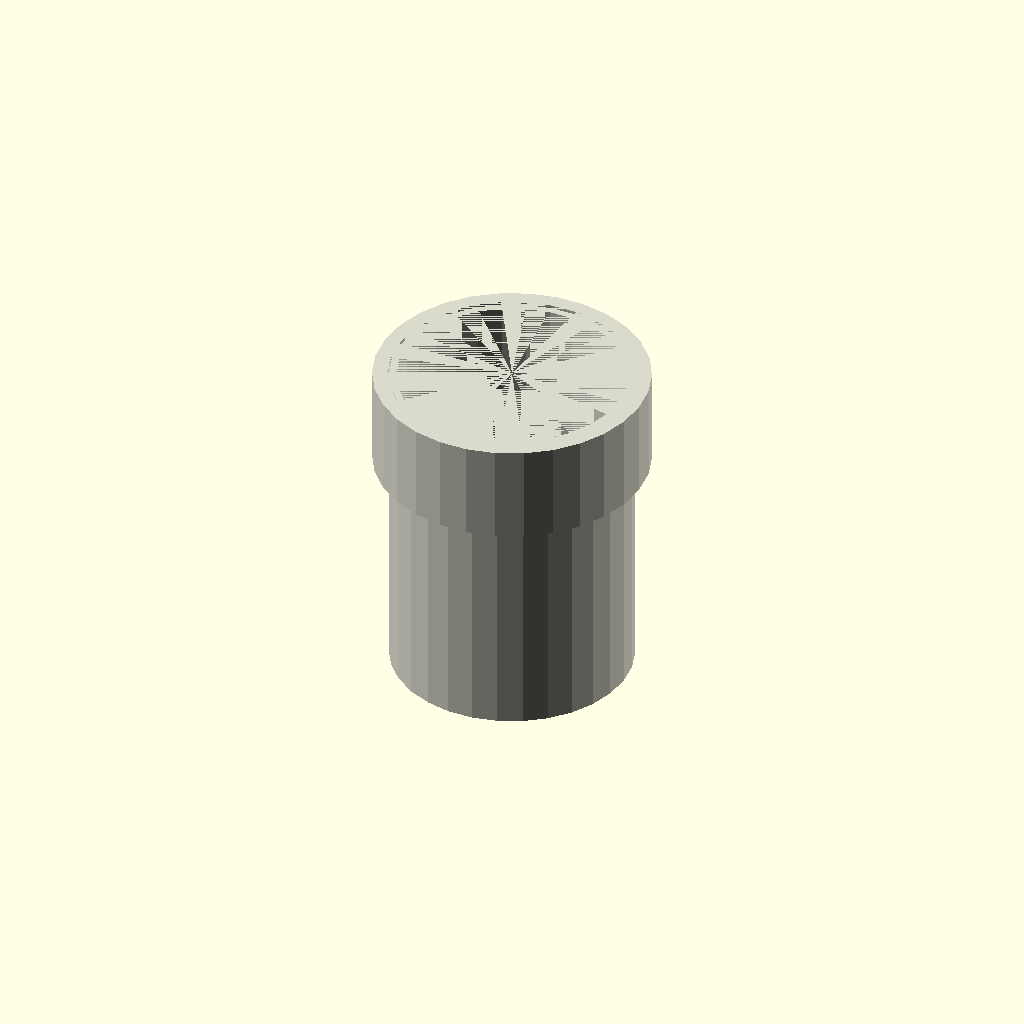
Cell 1: rendered with the file's own defaults.
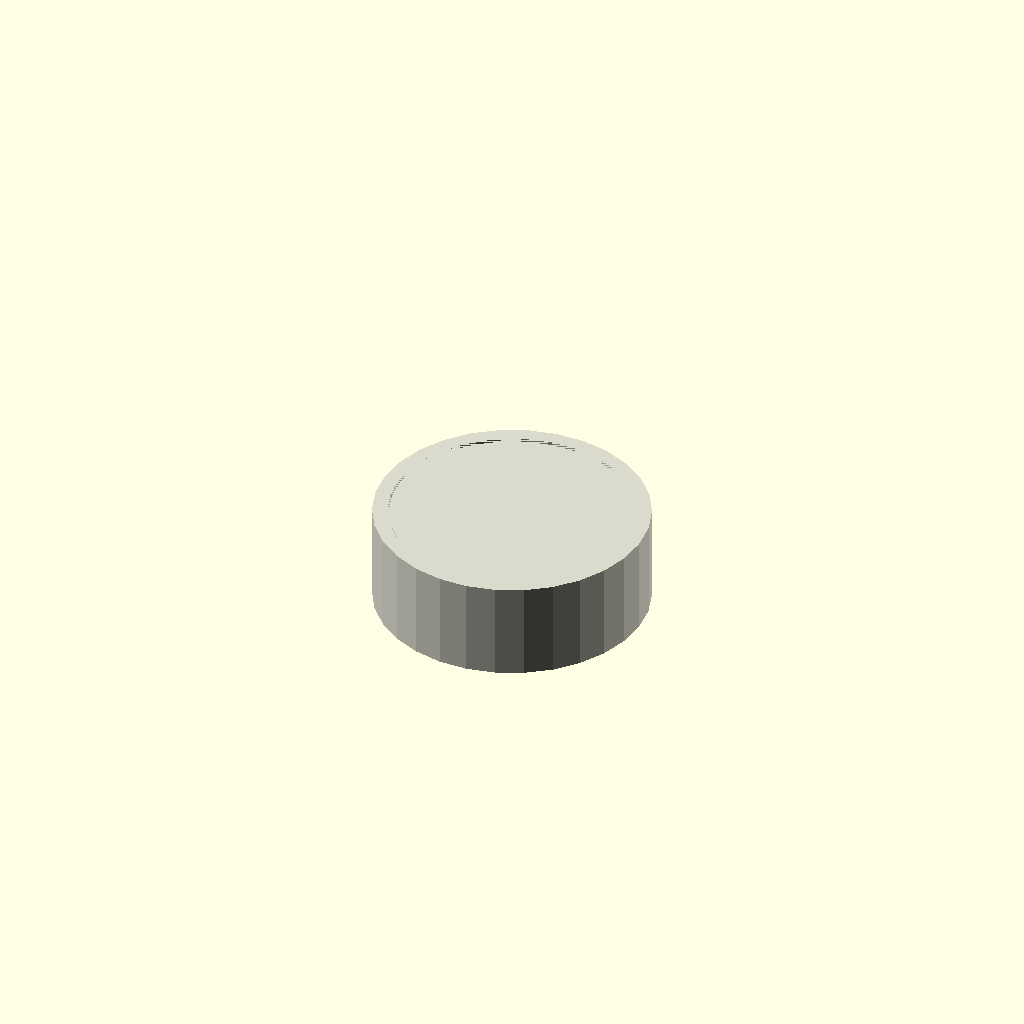
Cell 2: length_mm = 1 (everything else at default).
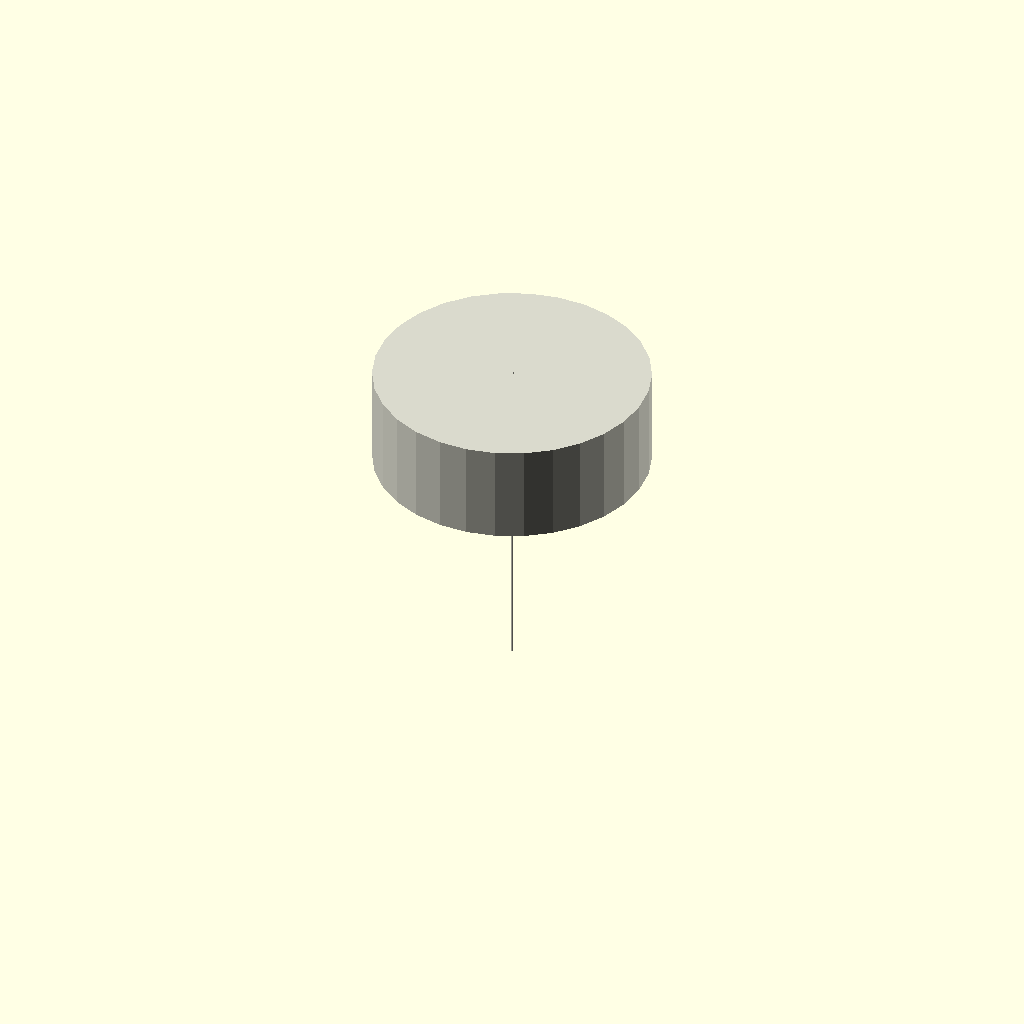
Cell 3: outer_diameter_mm = 1 (everything else at default).
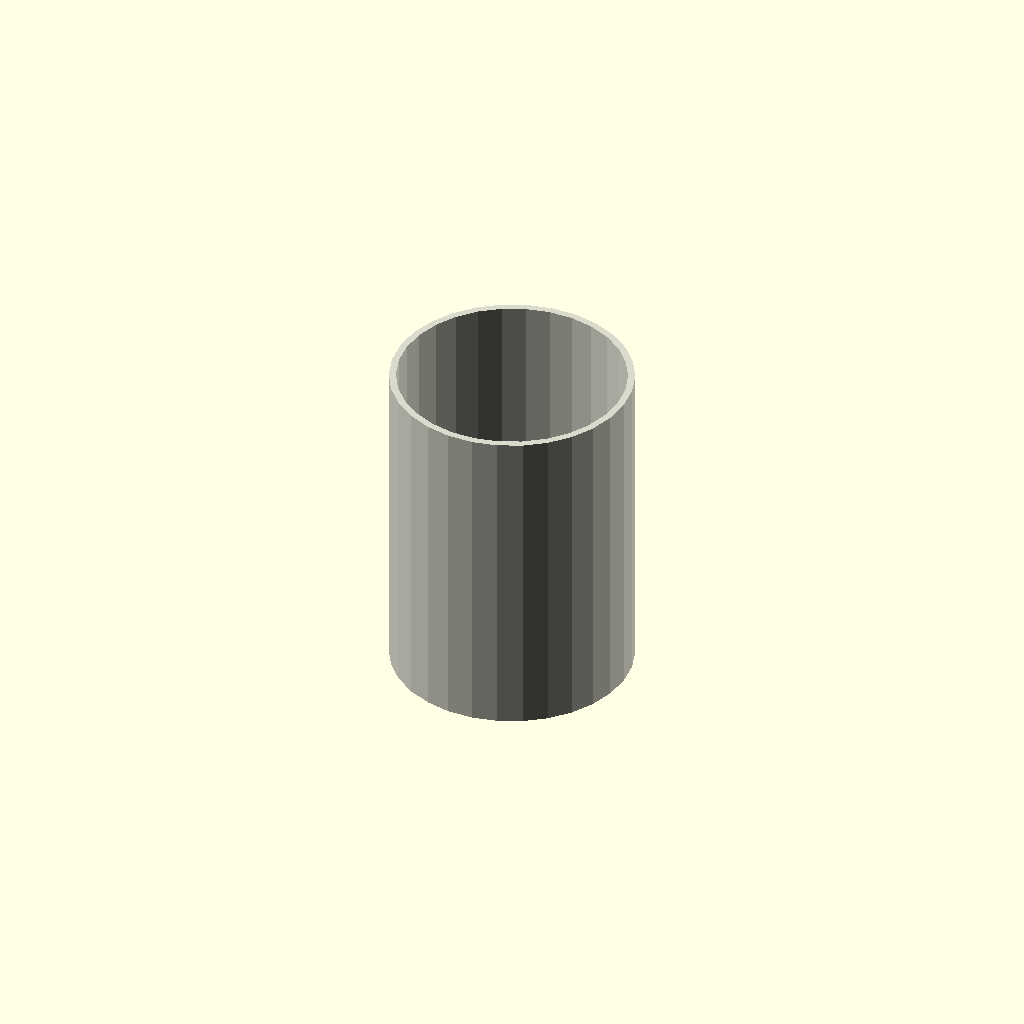
Cell 4: include_end_fitting = 0 (everything else at default).
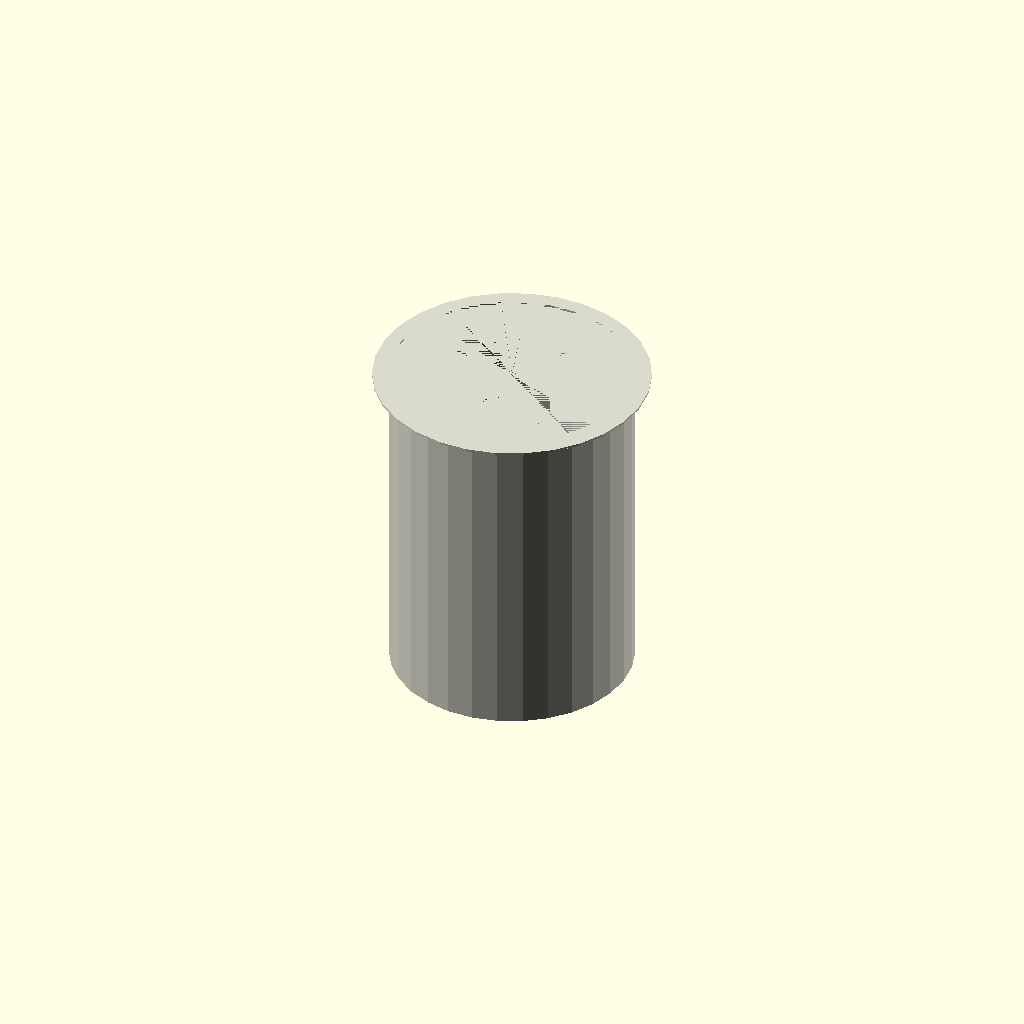
Cell 5 — fitting_length_mm set to 1, the other parameters unchanged.
One fixed orthographic camera (rotation 55°, 0°, 25°; colour scheme Cornfield) for every cell.
The OpenSCAD source (results/nopscadlib/ablations/no_recovery/scad/ht_pipe__HT_110_pipe_150.scad):
// Parameters
length_mm = 150; //[75:300:1]
outer_diameter_mm = 110; //[55:220:1]
wall_thickness_mm = 3.2; //[1.6:6.4:0.1]
include_end_fitting = 1; //[0:1:1]
fitting_length_mm = 45; //[20:90:1]
fitting_outer_diameter_mm = 125; //[112:160:1]
fitting_wall_thickness_mm = 4; //[2:8:0.1]
socket_clearance_mm = 0.6; //[0.2:1.5:0.1]
overlap_mm = 1; //[0.5:2:0.1]

// Main pipe segment
module ht_pipe_segment() {
  color([0.85, 0.85, 0.8]) {
    difference() {
      cylinder(h=length_mm, r=outer_diameter_mm/2, center=true);
      translate([0, 0, wall_thickness_mm])
        cylinder(h=length_mm, r=outer_diameter_mm/2 - wall_thickness_mm, center=true);
    }
  }
}

// End fitting detail
module end_fitting_detail() {
  color([0.85, 0.85, 0.8]) {
    difference() {
      translate([0, 0, length_mm/2 - fitting_length_mm/2 + overlap_mm])
        cylinder(h=fitting_length_mm, r=fitting_outer_diameter_mm/2, center=true);
      translate([0, 0, length_mm/2 - fitting_length_mm/2 + overlap_mm])
        cylinder(h=fitting_length_mm, r=outer_diameter_mm/2 + socket_clearance_mm, center=true);
    }
  }
}

// Complete pipe with optional end fitting
module ht_pipe() {
  if (include_end_fitting) {
    union() {
      ht_pipe_segment();
      end_fitting_detail();
    }
  } else {
    ht_pipe_segment();
  }
}

// Assembly
module assembly() {
  ht_pipe();
}

assembly();
Customizer parameters (derived from the source; name, type, default, range or options):
length_mm: number, default 150, range 1 to 75, step 300
outer_diameter_mm: number, default 110, range 1 to 55, step 220
wall_thickness_mm: number, default 3.2, range 0.1 to 1.6, step 6.4
include_end_fitting: number, default 1, range 0 to 1, step 1
fitting_length_mm: number, default 45, range 1 to 20, step 90
fitting_outer_diameter_mm: number, default 125, range 1 to 112, step 160
fitting_wall_thickness_mm: number, default 4, range 0.1 to 2, step 8
socket_clearance_mm: number, default 0.6, range 0.1 to 0.2, step 1.5
overlap_mm: number, default 1, range 0.1 to 0.5, step 2
